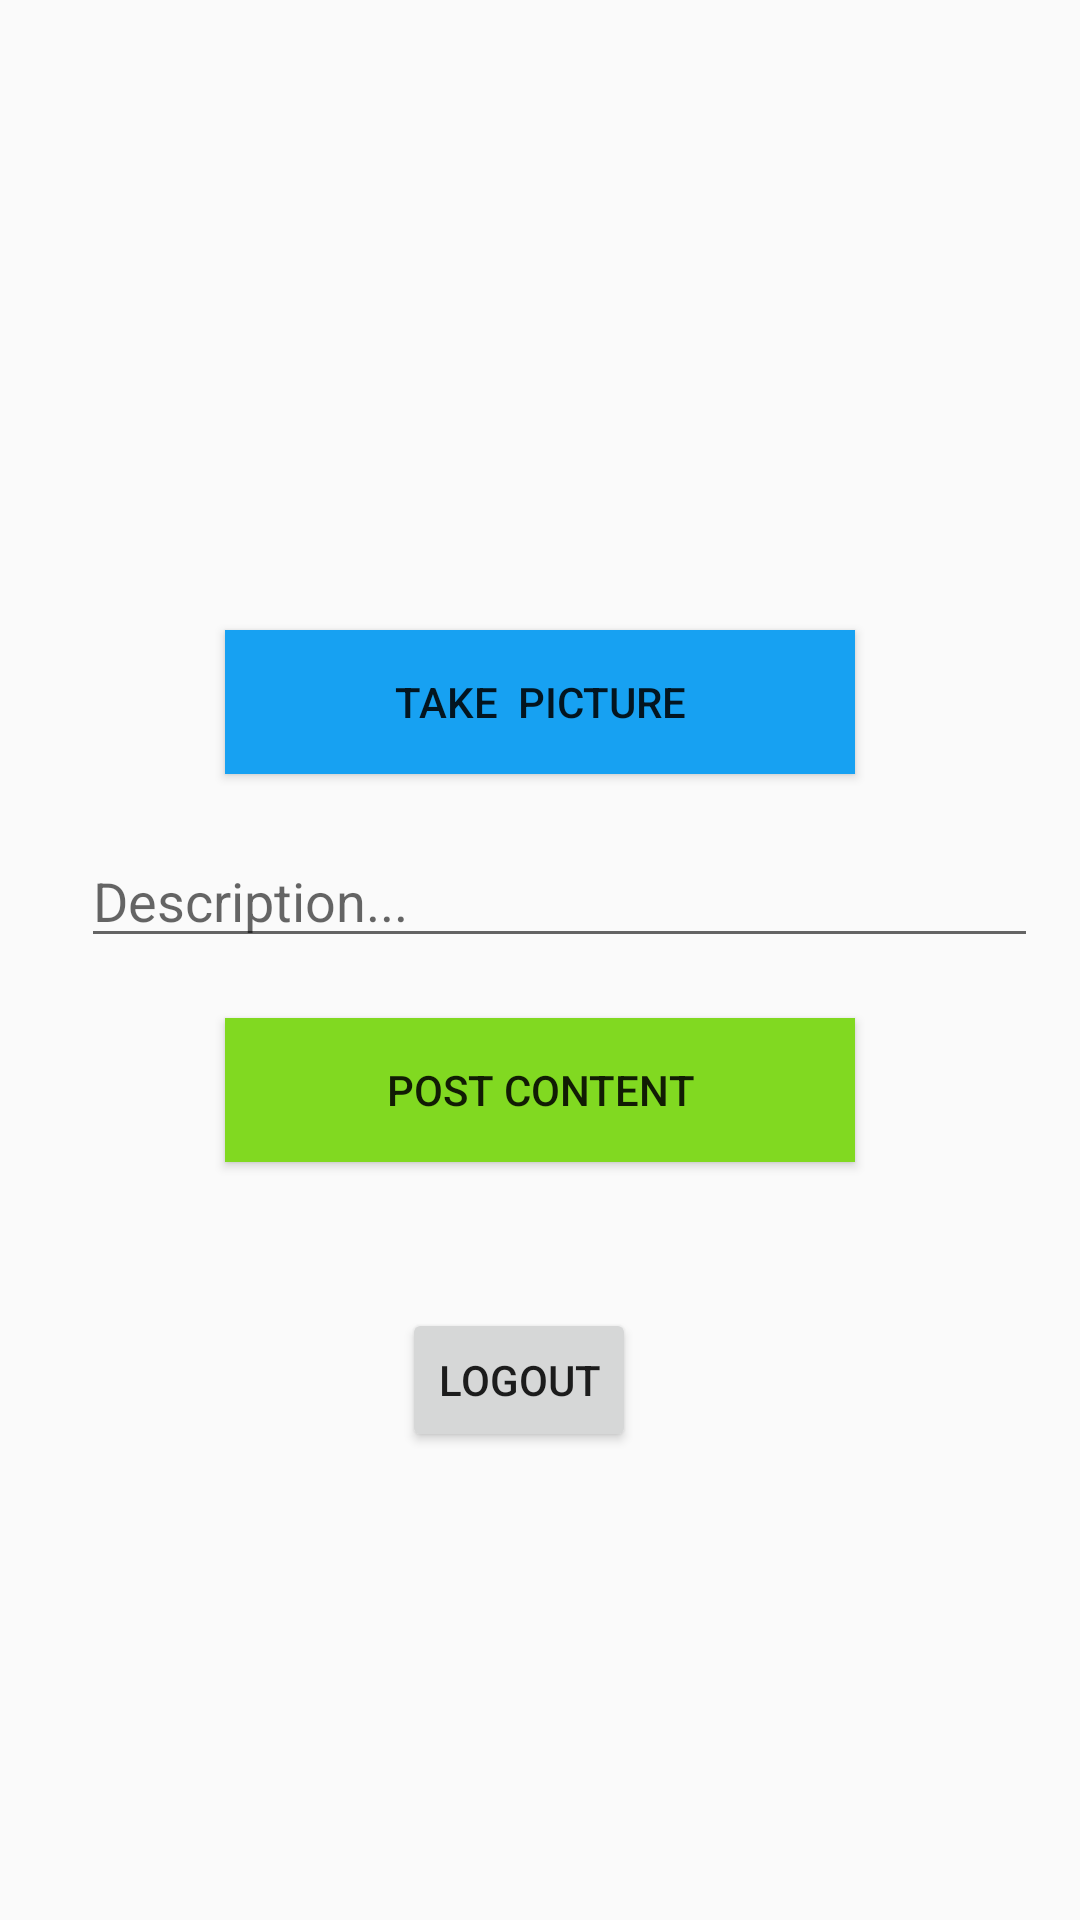

Reconstruct the res/layout file that produces this screen, plus the resources it refers to.
<!-- AndroidManifest.xml: application theme AppTheme -->
<!-- res/layout/fragment_compose.xml -->
<?xml version="1.0" encoding="utf-8"?>
<RelativeLayout xmlns:android="http://schemas.android.com/apk/res/android"
    xmlns:tools="http://schemas.android.com/tools"
    android:layout_width="match_parent"
    android:layout_height="match_parent"
    tools:context=".fragments.ComposeFragment">

    <ImageView
        android:id="@+id/ivPosterImage"
        android:layout_width="match_parent"
        android:layout_height="200dp"
        tools:srcCompat="@tools:sample/avatars" />

    <Button
        android:id="@+id/btnCaptureImage"
        android:layout_width="100dp"
        android:layout_height="wrap_content"
        android:layout_below="@+id/ivPosterImage"

        android:layout_alignParentStart="true"
        android:layout_alignParentEnd="true"
        android:layout_marginStart="75dp"
        android:layout_marginTop="10dp"
        android:layout_marginEnd="75dp"
        android:background="#17A1F2"
        android:text="Take  Picture" />


    <EditText
        android:id="@+id/etDescription"
        android:layout_width="match_parent"
        android:layout_height="wrap_content"
        android:layout_below="@+id/btnCaptureImage"
        android:layout_alignParentStart="true"
        android:layout_alignParentEnd="true"
        android:layout_centerHorizontal="true"
        android:layout_marginStart="27dp"
        android:layout_marginTop="20dp"
        android:layout_marginEnd="14dp"
        android:ems="10"
        android:hint="Description..." />

    <Button
        android:id="@+id/btnSubmit"
        android:layout_width="100dp"
        android:layout_height="wrap_content"
        android:layout_below="@+id/etDescription"
        android:layout_alignStart="@+id/btnCaptureImage"
        android:layout_alignEnd="@+id/btnCaptureImage"
        android:layout_marginStart="0dp"
        android:layout_marginTop="20dp"
        android:layout_marginEnd="0dp"
        android:background="#81D921"
        android:text="Post Content" />

    <Button
        android:id="@+id/btnLogout"
        android:layout_width="wrap_content"
        android:layout_height="wrap_content"
        android:layout_alignParentStart="true"
        android:layout_alignParentEnd="true"
        android:layout_alignParentBottom="true"
        android:layout_centerHorizontal="true"
        android:layout_marginStart="134dp"
        android:layout_marginEnd="148dp"
        android:layout_marginBottom="156dp"
        android:text="Logout" />

</RelativeLayout>
<!-- resources referenced by this layout -->
<resources>
  <style name="AppTheme" parent="Theme.AppCompat.Light.DarkActionBar">
          <item name="actionMenuTextColor">#000000</item>
  
          
          <item name="colorPrimaryDark">#000000</item>
          <item name="colorAccent">@color/colorAccent</item>
      </style>
  <!-- not gathered from this repository: default colours our renderer supplied (Android Studio template values) -->
  <color name="colorAccent">#FF03DAC5</color>
</resources>
